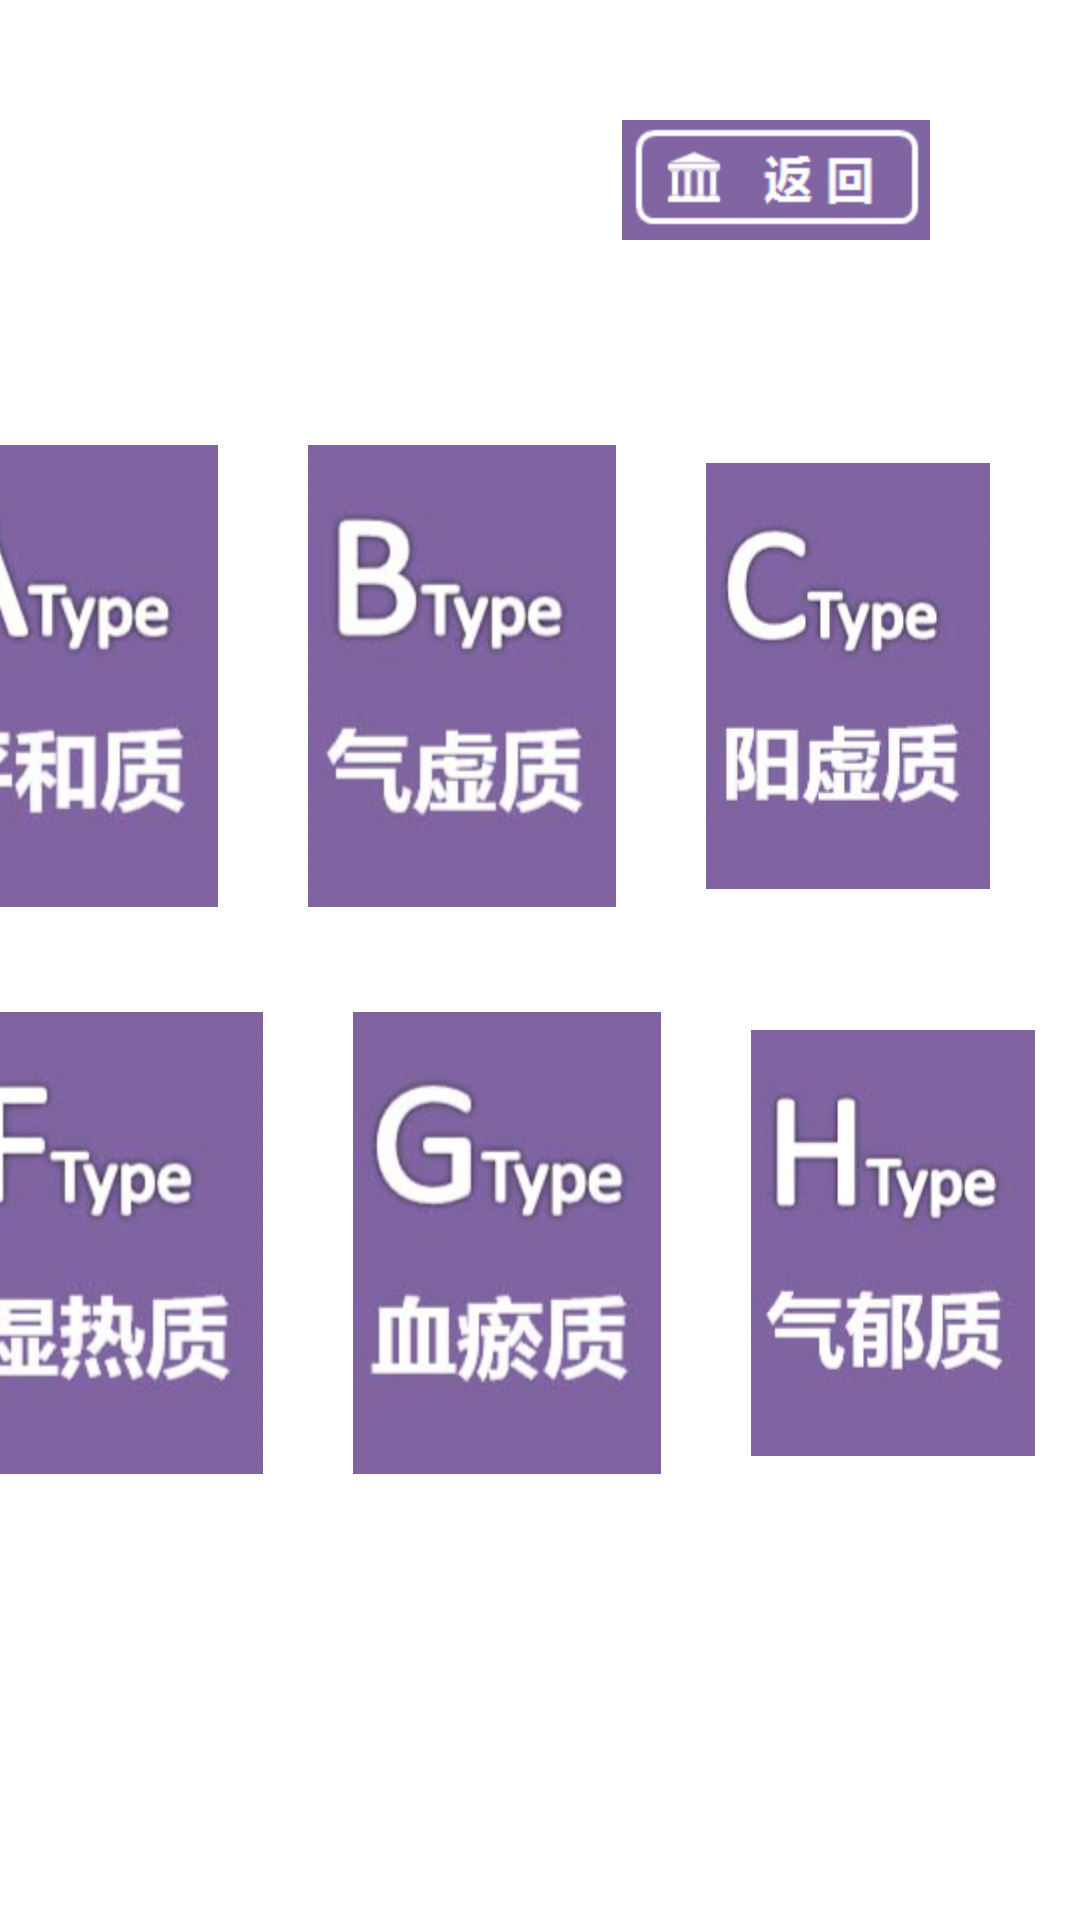

Android layout source for this screen:
<!-- AndroidManifest.xml: application theme android:Theme.Holo.Light.NoActionBar.Fullscreen -->
<!-- res/layout/activity_constitutioninfo.xml -->
<?xml version="1.0" encoding="utf-8"?>
<RelativeLayout xmlns:android="http://schemas.android.com/apk/res/android"
    android:layout_width="match_parent"
    android:layout_height="match_parent"
    android:background="@drawable/activity_information2" >

    <ImageView
        android:id="@+id/iv_type_back"
        android:layout_width="wrap_content"
        android:layout_height="wrap_content"
        android:layout_alignParentRight="true"
        android:layout_marginRight="50dp"
        android:layout_marginTop="40dp"
        android:src="@drawable/information_back" />

    <RelativeLayout
        android:layout_width="match_parent"
        android:layout_height="match_parent"
        android:gravity="center" >

        <LinearLayout
            android:id="@+id/ll1"
            android:layout_width="match_parent"
            android:layout_height="wrap_content"
            android:gravity="center"
            android:orientation="horizontal" >

            <ImageView
                android:id="@+id/iv_type_a"
                android:layout_width="wrap_content"
                android:layout_height="wrap_content"
                android:src="@drawable/type_a" />

            <ImageView
                android:id="@+id/iv_type_b"
                android:layout_width="wrap_content"
                android:layout_height="wrap_content"
                android:layout_marginLeft="30dp"
                android:src="@drawable/type_b" />

            <ImageView
                android:id="@+id/iv_type_c"
                android:layout_width="wrap_content"
                android:layout_height="wrap_content"
                android:layout_marginLeft="30dp"
                android:src="@drawable/type_c" />

            <ImageView
                android:id="@+id/iv_type_d"
                android:layout_width="wrap_content"
                android:layout_height="wrap_content"
                android:layout_marginLeft="30dp"
                android:src="@drawable/type_d" />

            <ImageView
                android:id="@+id/iv_type_e"
                android:layout_width="wrap_content"
                android:layout_height="wrap_content"
                android:layout_marginLeft="30dp"
                android:src="@drawable/type_e" />
        </LinearLayout>

        <LinearLayout
            android:layout_width="match_parent"
            android:layout_height="wrap_content"
            android:layout_below="@id/ll1"
            android:layout_marginTop="35dp"
            android:gravity="center"
            android:orientation="horizontal" >

            <ImageView
                android:id="@+id/iv_type_f"
                android:layout_width="wrap_content"
                android:layout_height="wrap_content"
                android:src="@drawable/type_f" />

            <ImageView
                android:id="@+id/iv_type_g"
                android:layout_width="wrap_content"
                android:layout_height="wrap_content"
                android:layout_marginLeft="30dp"
                android:src="@drawable/type_g" />

            <ImageView
                android:id="@+id/iv_type_h"
                android:layout_width="wrap_content"
                android:layout_height="wrap_content"
                android:layout_marginLeft="30dp"
                android:src="@drawable/type_h" />

            <ImageView
                android:id="@+id/iv_type_i"
                android:layout_width="wrap_content"
                android:layout_height="wrap_content"
                android:layout_marginLeft="30dp"
                android:src="@drawable/type_i" />
        </LinearLayout>
    </RelativeLayout>

</RelativeLayout>
<!-- resources referenced by this layout -->
<resources>
  <!-- drawable information_back: png bitmap (drawable-hdpi, 30567 bytes) -->
  <!-- drawable type_a: png bitmap (drawable-hdpi, 25058 bytes) -->
  <!-- drawable type_b: png bitmap (drawable-hdpi, 24276 bytes) -->
  <!-- drawable type_c: png bitmap (drawable-hdpi, 24676 bytes) -->
  <!-- drawable type_d: png bitmap (drawable-hdpi, 24408 bytes) -->
  <!-- drawable type_e: png bitmap (drawable-hdpi, 25289 bytes) -->
  <!-- drawable type_f: png bitmap (drawable-hdpi, 24171 bytes) -->
  <!-- drawable type_g: png bitmap (drawable-hdpi, 26154 bytes) -->
  <!-- drawable type_h: png bitmap (drawable-hdpi, 23187 bytes) -->
  <!-- drawable type_i: png bitmap (drawable-hdpi, 21714 bytes) -->
</resources>
